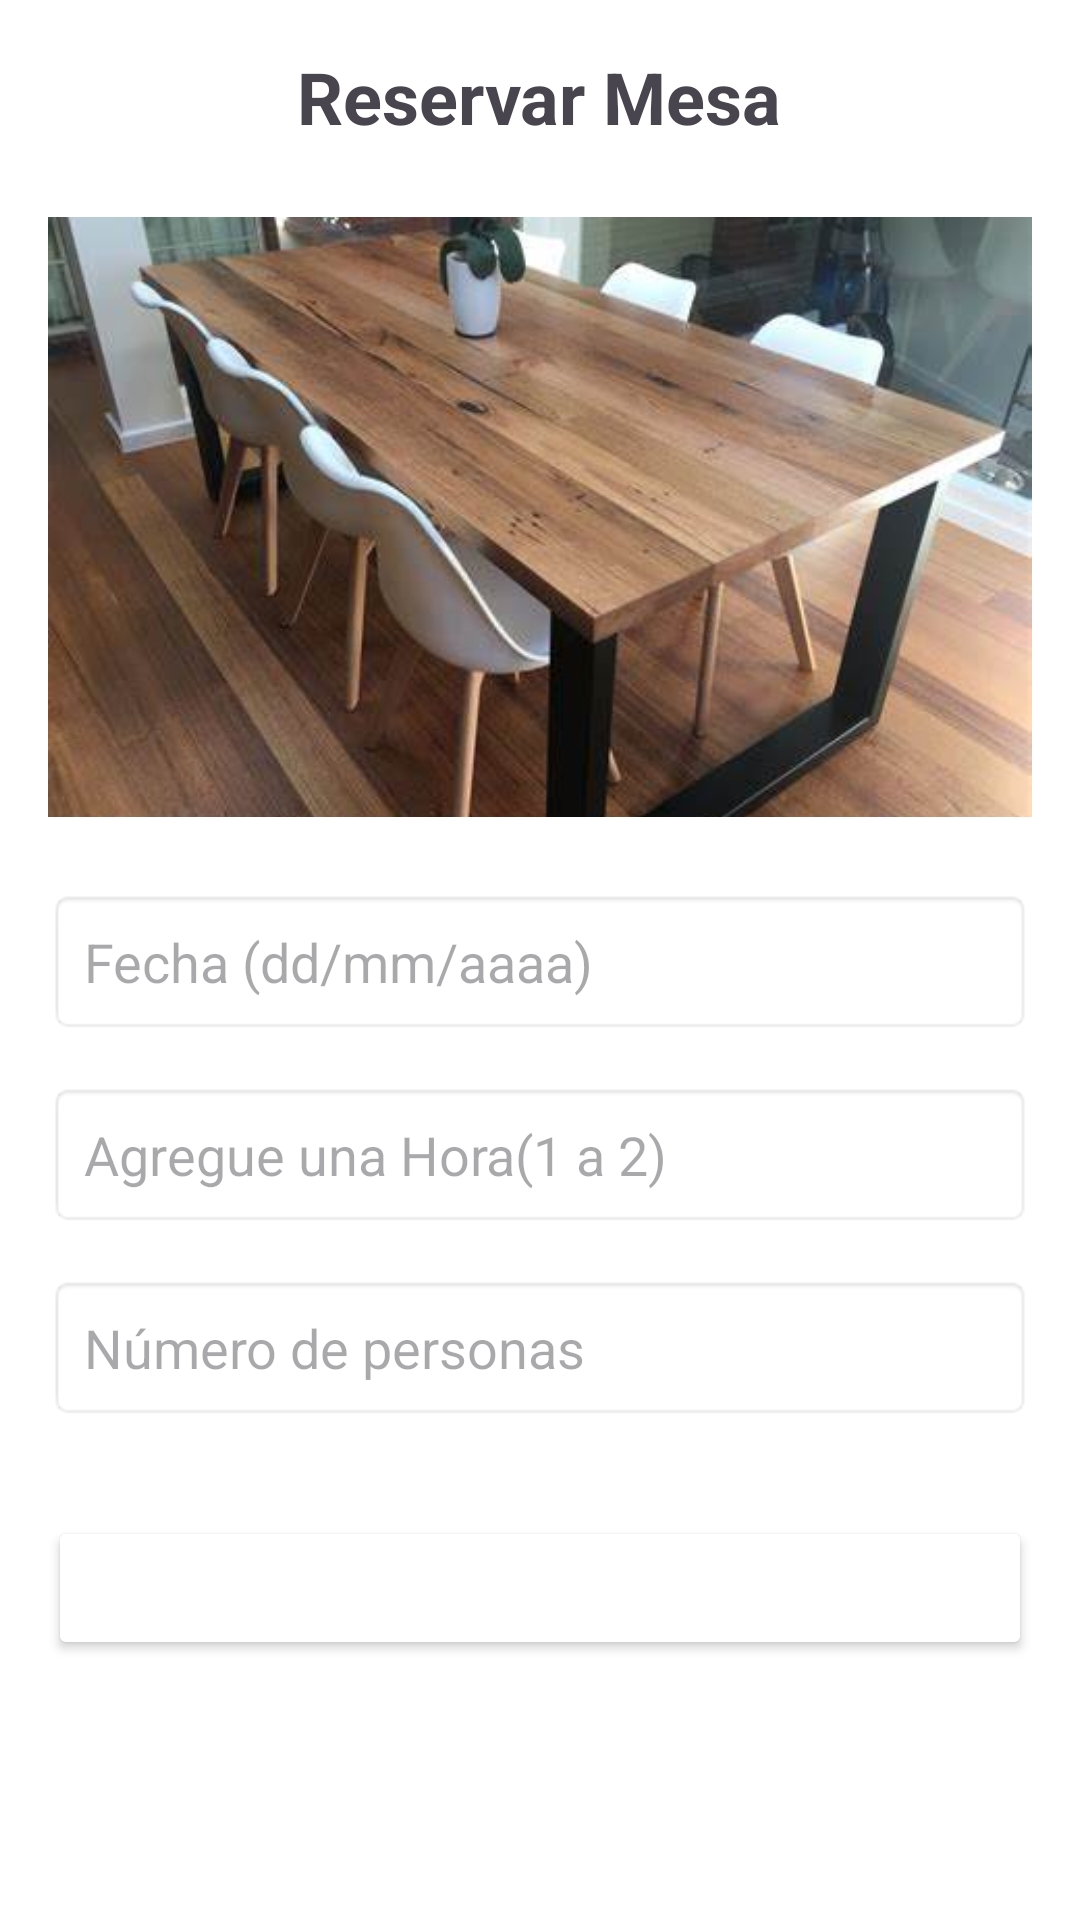

Android layout source for this screen:
<!-- AndroidManifest.xml: application theme Theme.Reservas20 -->
<!-- res/layout/activity_mesas_page.xml -->
<?xml version="1.0" encoding="utf-8"?>
<LinearLayout
    xmlns:android="http://schemas.android.com/apk/res/android"
    android:layout_width="match_parent"
    android:layout_height="match_parent"
    android:orientation="vertical"
    android:padding="16dp"
    android:background="@android:color/white">

    <TextView
        android:id="@+id/tvTitle"
        android:layout_width="wrap_content"
        android:layout_height="wrap_content"
        android:text="Reservar Mesa"
        android:textSize="24sp"
        android:textStyle="bold"
        android:layout_gravity="center"
        android:paddingBottom="24dp"/>

    
    <ImageView
        android:id="@+id/imgMesaUniversidad"
        android:layout_width="match_parent"
        android:layout_height="200dp"
        android:src="@drawable/mesa_universidad"
        android:scaleType="centerCrop"
        android:layout_marginBottom="24dp"/>

    <EditText
        android:id="@+id/etFecha"
        android:layout_width="match_parent"
        android:layout_height="wrap_content"
        android:hint="Fecha (dd/mm/aaaa)"
        android:focusable="false"
        android:clickable="true"
        android:padding="12dp"
        android:background="@android:drawable/editbox_background"
        android:layout_marginBottom="16dp"/>

    <EditText
        android:id="@+id/etHora"
        android:layout_width="match_parent"
        android:layout_height="wrap_content"
        android:hint="Agregue una Hora(1 a 2)"
        android:inputType="time"
        android:padding="12dp"
        android:background="@android:drawable/editbox_background"
        android:layout_marginBottom="16dp"/>

    <EditText
        android:id="@+id/etNumPersonas"
        android:layout_width="match_parent"
        android:layout_height="wrap_content"
        android:hint="Número de personas"
        android:inputType="number"
        android:padding="12dp"
        android:background="@android:drawable/editbox_background"
        android:layout_marginBottom="16dp"/>

    <Button
        android:id="@+id/btnReservar"
        android:layout_width="match_parent"
        android:layout_height="wrap_content"
        android:text="Reservar Mesa"
        android:backgroundTint="@color/common_google_signin_btn_text_light_default"
        android:textColor="@android:color/white"
        android:padding="12dp"
        android:textSize="16sp"
        android:layout_marginTop="16dp"/>

    <TextView
        android:id="@+id/tvError"
        android:layout_width="wrap_content"
        android:layout_height="wrap_content"
        android:textColor="@android:color/holo_red_light"
        android:visibility="gone"
        android:text="Error: Verifique los datos ingresados"
        android:layout_marginTop="16dp"/>

</LinearLayout>
<!-- resources referenced by this layout -->
<resources>
  <!-- drawable mesa_universidad: png bitmap (drawable, 25825 bytes) -->
  <style name="Theme.Reservas20" parent="Base.Theme.Reservas20" />
  <style name="Base.Theme.Reservas20" parent="Theme.Material3.DayNight.NoActionBar">
          
          
          <item name="colorPrimary">@color/blue</item>
          <item name="colorPrimaryVariant">@color/blue</item>
          <item name="colorOnPrimary">@color/white</item>
          
      </style>
  <color name="blue">#214EF3</color>
  <color name="white">#FFFFFFFF</color>
</resources>
